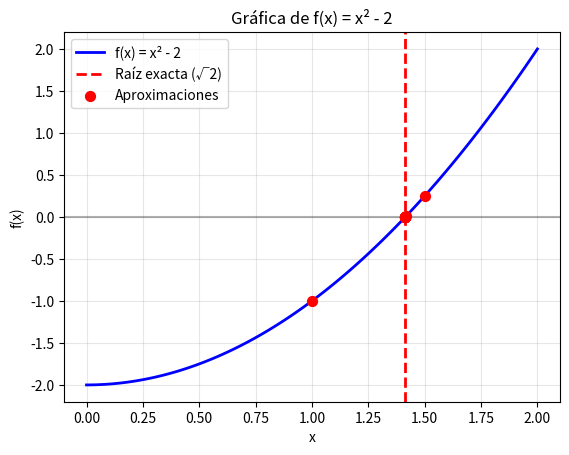
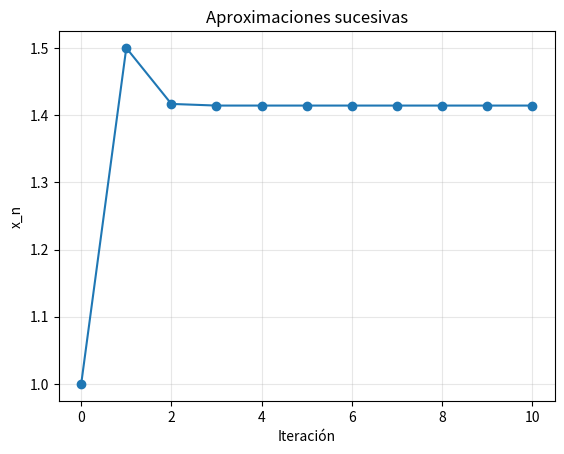
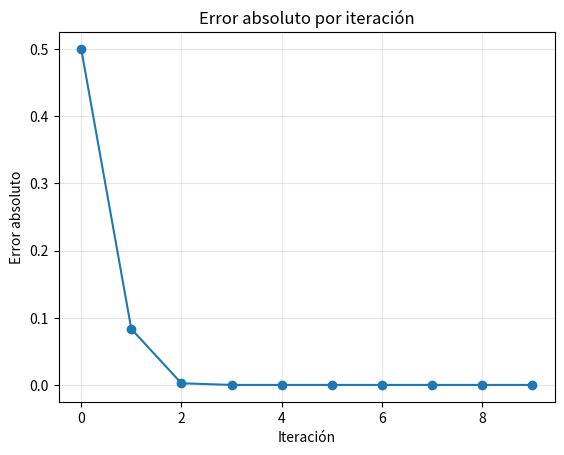
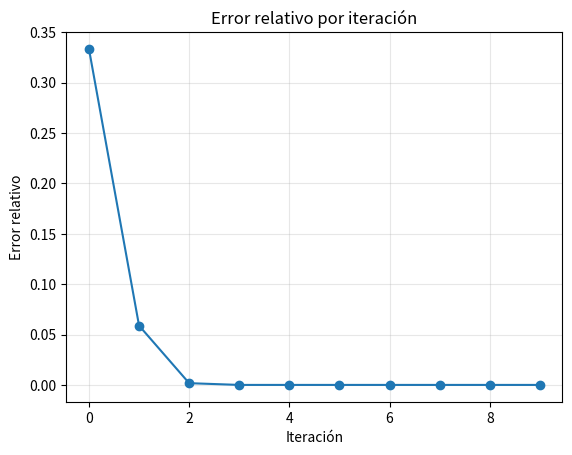

Reproduce these figures in Python, in order.
import matplotlib.pyplot as plt
import numpy as np

def f(x):
    return x**2 -2

def df(x):
    return 2*x

x_vals = []
errors_abs = []
errors_rel = []
    
x0 = 1
x_vals.append(x0)

for i in range(10):
    x1 = x0 - f(x0)/df(x0)
    x_vals.append(x1)
    ea = abs(x1-x0)
    er = ea / abs(x1)
    errors_abs.append(ea)
    errors_rel.append(er)
    x0 = x1
    
#grafica de f(x)
plt.figure()
x = np.linspace(0, 2, 100)
plt.plot(x, f(x), 'b-', linewidth=2, label='f(x) = x² - 2')
plt.axhline(0, color='black', linestyle='-', alpha=0.3)
plt.axvline(np.sqrt(2), color='red', linestyle='--', linewidth=2, label='Raíz exacta (√2)')
plt.scatter(x_vals, [f(x) for x in x_vals], color='red', s=50, zorder=5, label='Aproximaciones')
plt.xlabel('x')
plt.ylabel('f(x)')
plt.legend()
plt.title('Gráfica de f(x) = x² - 2')
plt.grid(True, alpha=0.3)
plt.savefig('grafica_funcion.png')
plt.close() 

# Gráfica de aproximaciones
plt.figure()
plt.plot(x_vals, marker='o')
plt.title('Aproximaciones sucesivas')
plt.xlabel('Iteración')
plt.ylabel('x_n')
plt.grid(True, alpha=0.3)
plt.savefig('grafica_aproximaciones.png')
plt.close()

# Error absoluto
plt.figure()
plt.plot(errors_abs, marker='o')
plt.title('Error absoluto por iteración')
plt.xlabel('Iteración')
plt.ylabel('Error absoluto')
plt.grid(True, alpha=0.3)
plt.savefig('grafica_error_absoluto.png')
plt.close() 

# Error relativo
plt.figure()
plt.plot(errors_rel, marker='o')
plt.title('Error relativo por iteración')
plt.xlabel('Iteración')
plt.ylabel('Error relativo')
plt.grid(True, alpha=0.3)
plt.savefig('grafica_error_relativo.png')
plt.close() 
